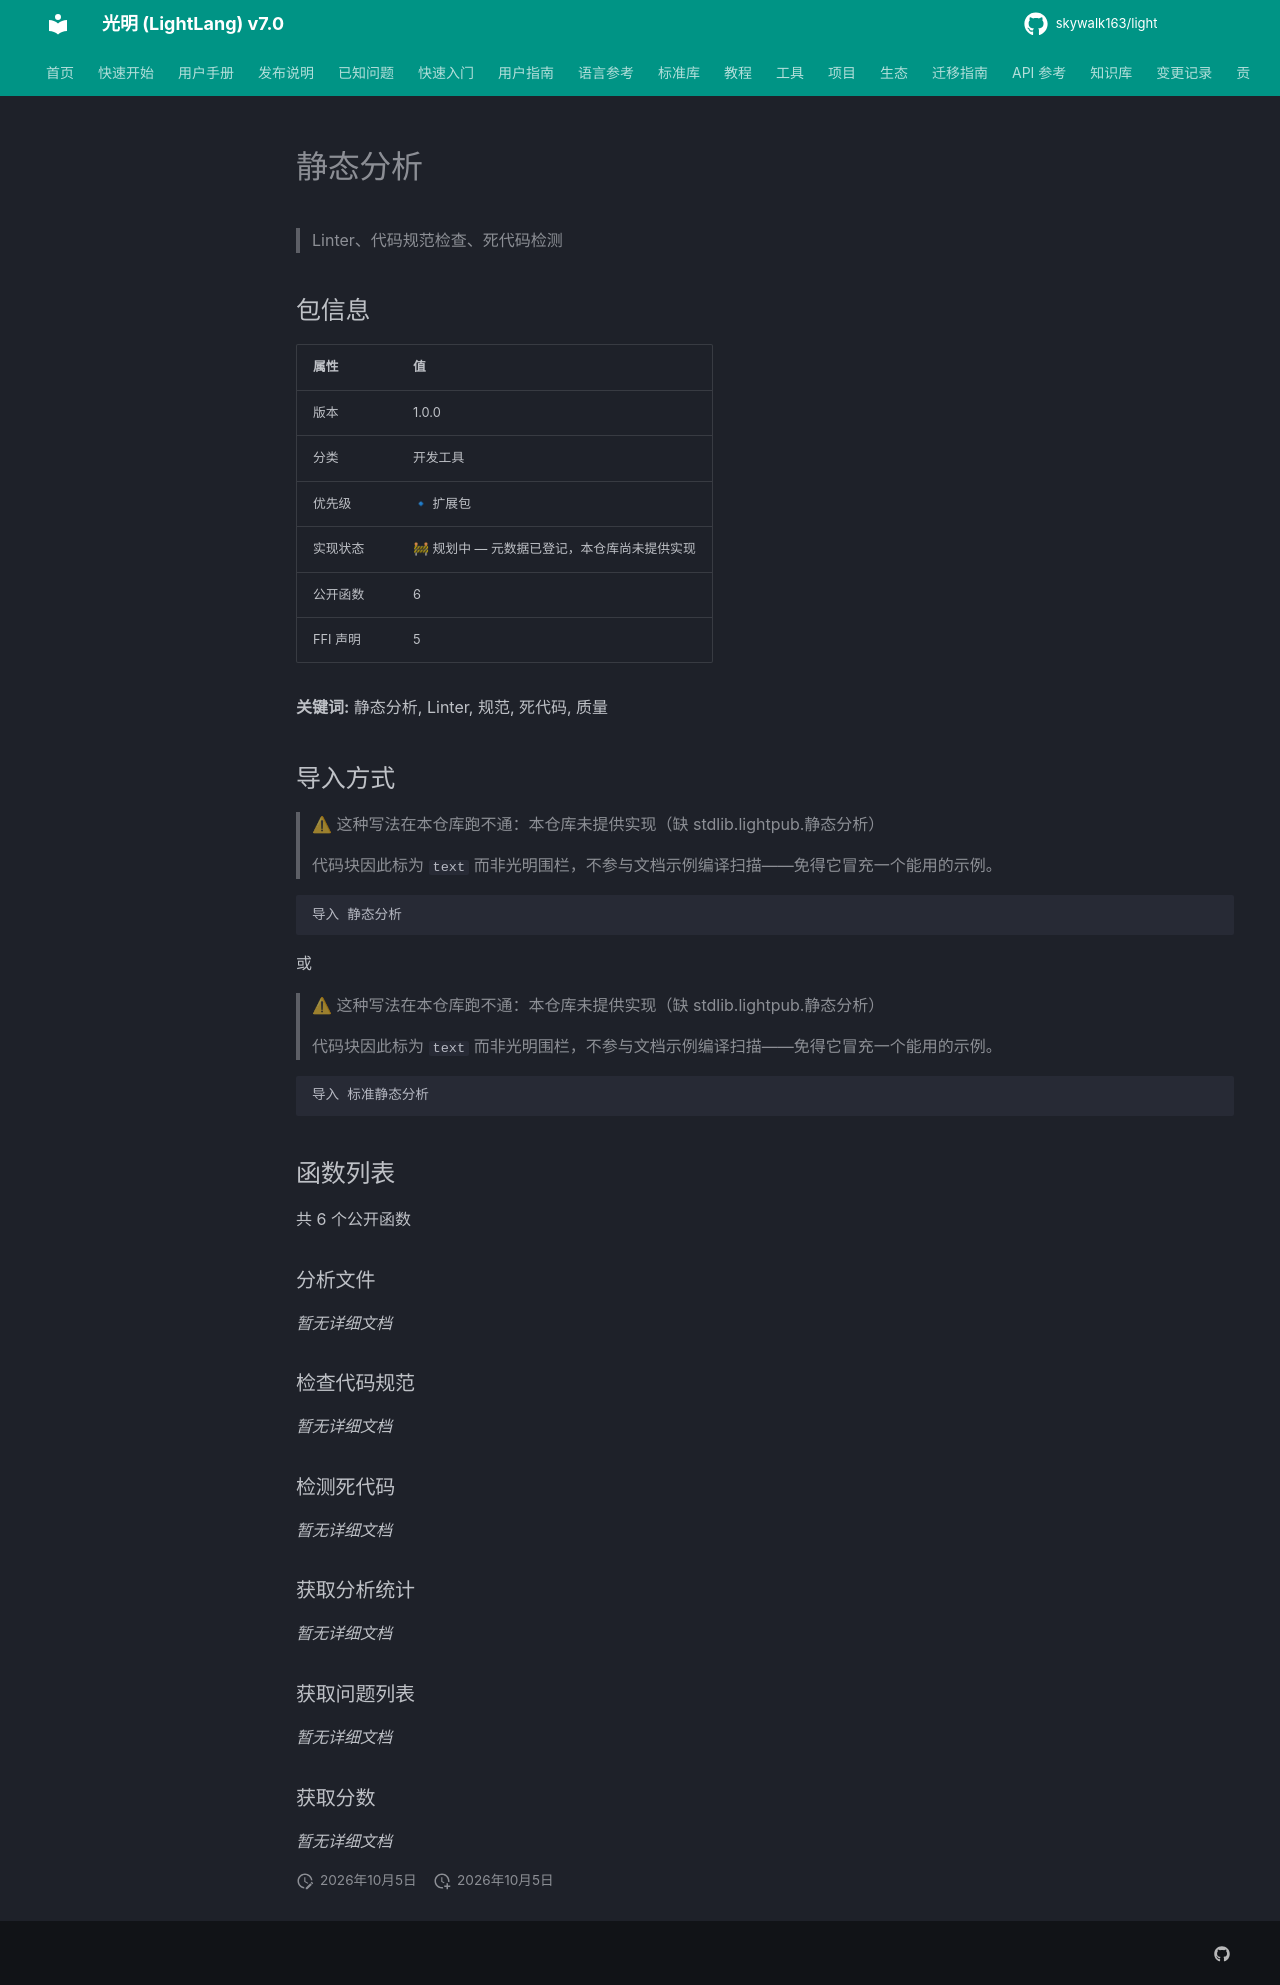

repository: skywalk163/light · page: lightpub/静态分析/index.html · generator: mkdocs

# 静态分析

> Linter、代码规范检查、死代码检测

## 包信息

| 属性 | 值 |
|------|-----|
| 版本 | 1.0.0 |
| 分类 | 开发工具 |
| 优先级 | 🔹 扩展包 |
| 实现状态 | 🚧 规划中 — 元数据已登记，本仓库尚未提供实现 |
| 公开函数 | 6 |
| FFI 声明 | 5 |

**关键词:** 静态分析, Linter, 规范, 死代码, 质量

## 导入方式

> ⚠ 这种写法在本仓库跑不通：本仓库未提供实现（缺 stdlib.lightpub.静态分析）
>
> 代码块因此标为 `text` 而非光明围栏，不参与文档示例编译扫描——免得它冒充一个能用的示例。

```text
导入 静态分析
```

或

> ⚠ 这种写法在本仓库跑不通：本仓库未提供实现（缺 stdlib.lightpub.静态分析）
>
> 代码块因此标为 `text` 而非光明围栏，不参与文档示例编译扫描——免得它冒充一个能用的示例。

```text
导入 标准静态分析
```

## 函数列表

共 6 个公开函数

### 分析文件

*暂无详细文档*

### 检查代码规范

*暂无详细文档*

### 检测死代码

*暂无详细文档*

### 获取分析统计

*暂无详细文档*

### 获取问题列表

*暂无详细文档*

### 获取分数

*暂无详细文档*
